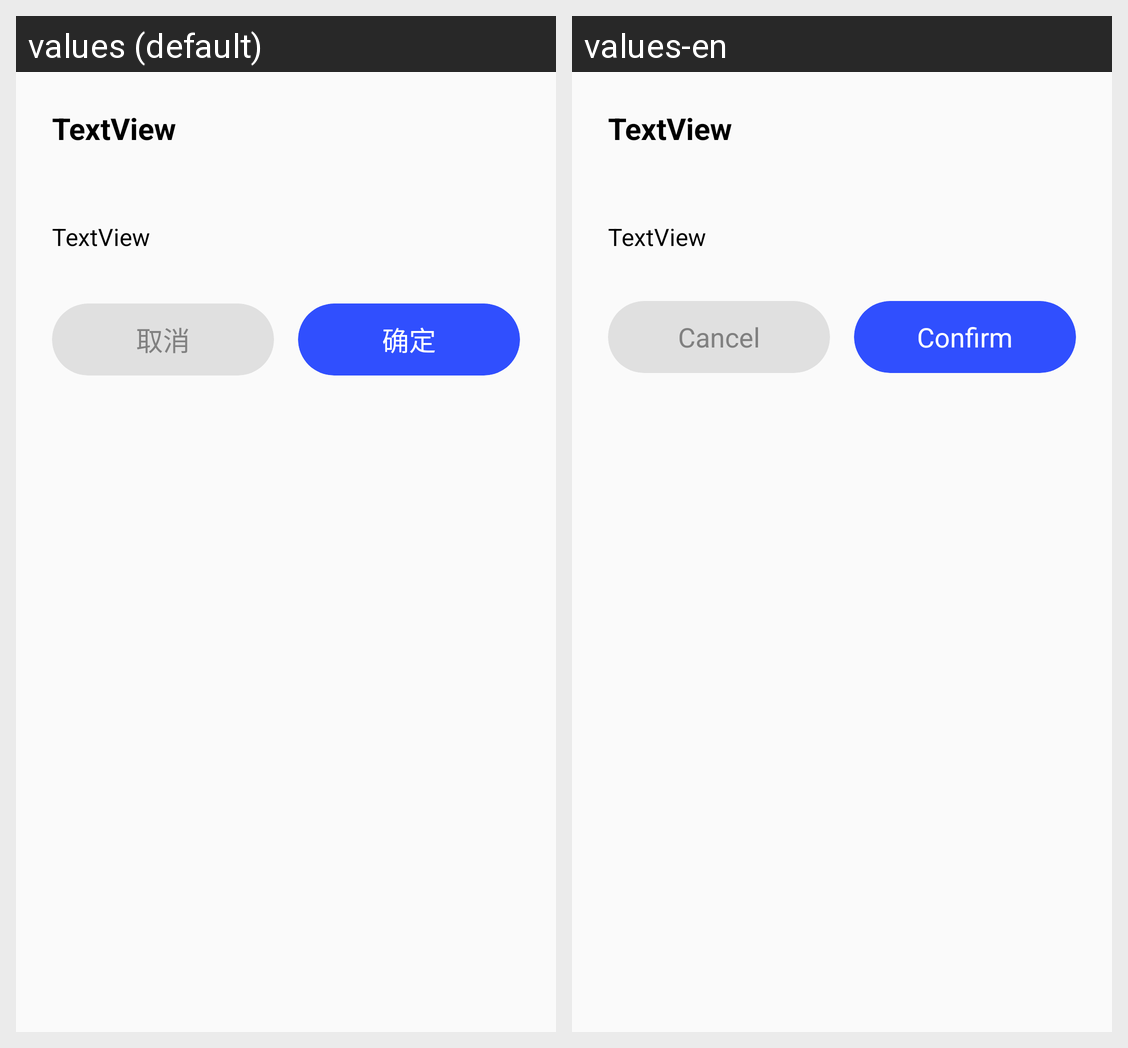

The Android screen above is rendered under two locales of the same app. Produce the string resources it draws, with the default and per-locale values.
Android screen res/layout/dialog_bottom_text.xml rendered under 2 locales, left to right: values (default), values-en. Device: Nexus 5 (rendered at 1080×1920; each locale shown at half size, 540×960, under a caption strip naming it); theme AppTheme.
Strings drawn on this screen, with the default value and each locale's value (text and hints the layout hard-codes, and strings that could not be matched under every locale, appear in the picture but are not listed):

cancel
  values: 取消
  values-en: Cancel

confirm
  values: 确定
  values-en: Confirm
